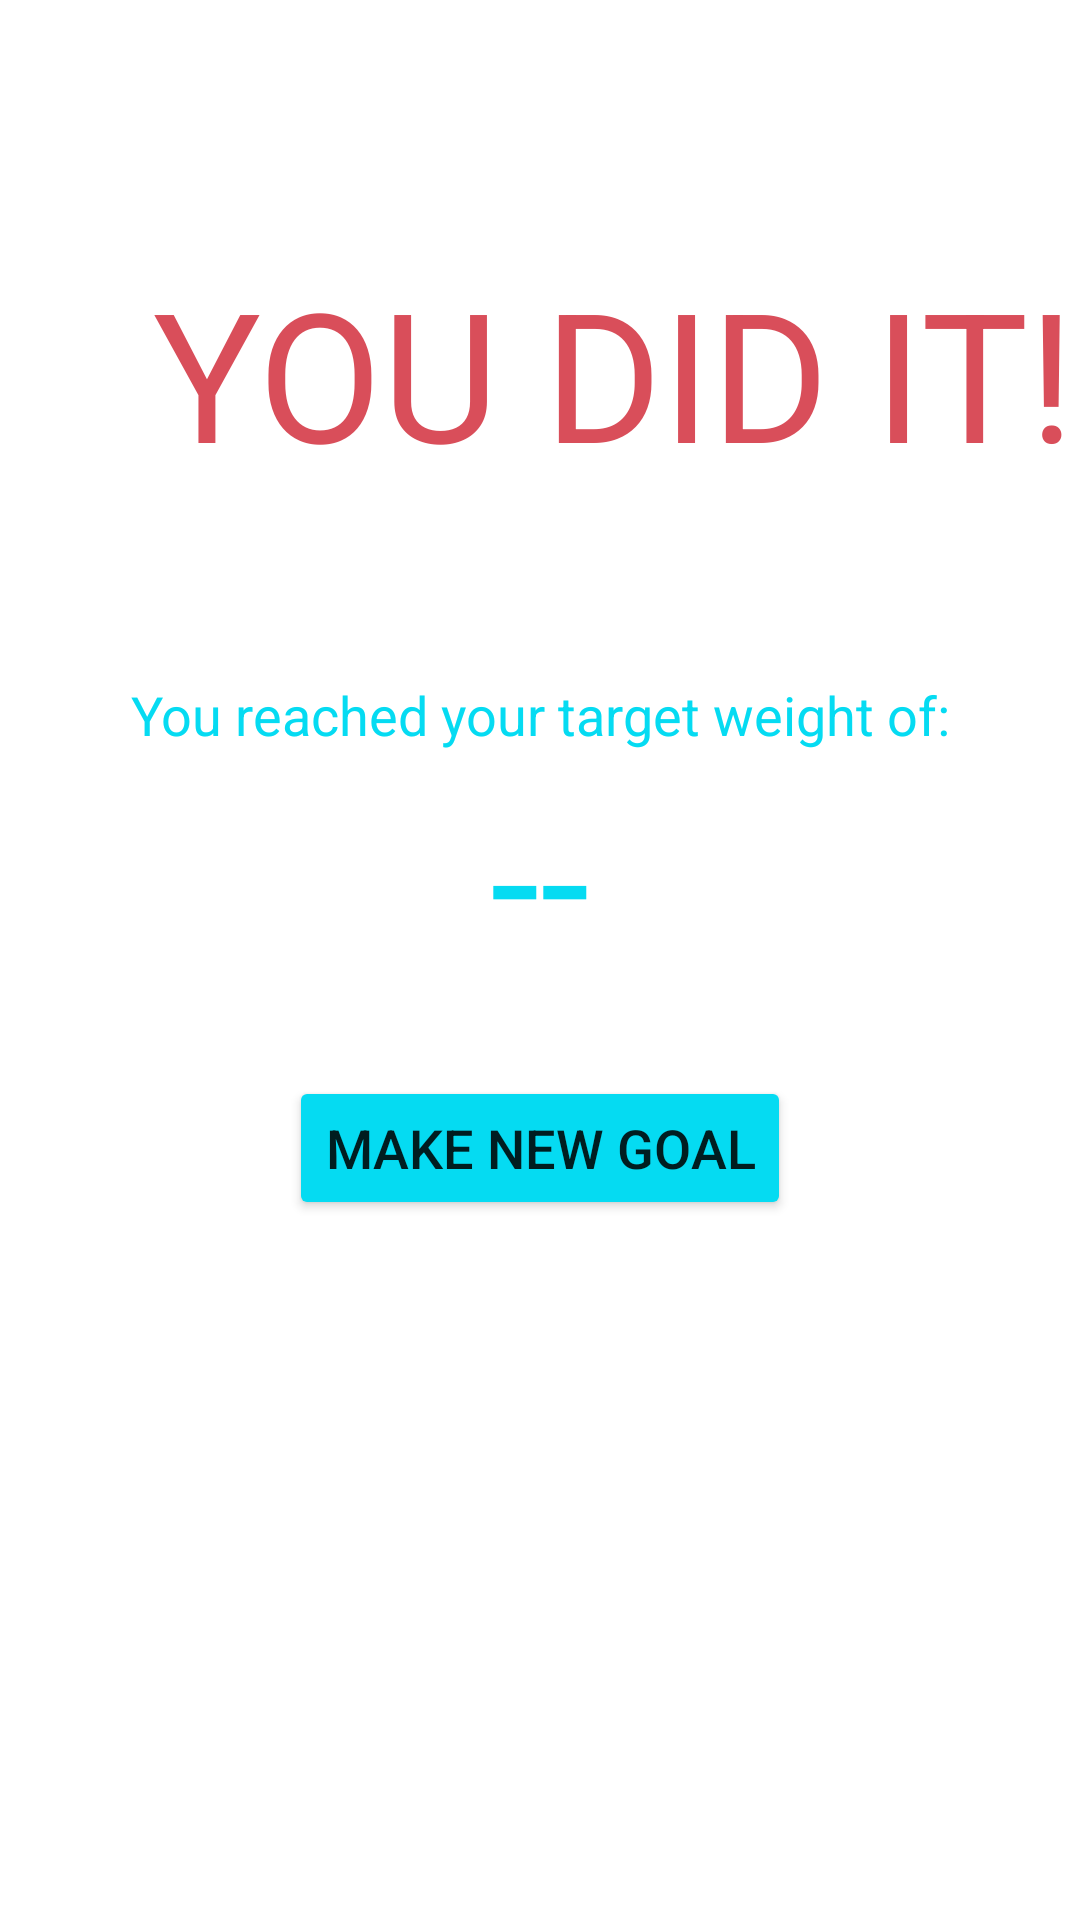

Layout XML and referenced resources for this Android screen:
<!-- AndroidManifest.xml: application theme Theme.Hw5_final -->
<!-- res/layout/activity_target.xml -->
<?xml version="1.0" encoding="utf-8"?>
<androidx.constraintlayout.widget.ConstraintLayout xmlns:android="http://schemas.android.com/apk/res/android"
    xmlns:app="http://schemas.android.com/apk/res-auto"
    xmlns:tools="http://schemas.android.com/tools"
    android:layout_width="match_parent"
    android:layout_height="match_parent"
    tools:context=".TargetActivity">

    <TextView
        android:id="@+id/textView"
        android:layout_width="wrap_content"
        android:layout_height="wrap_content"
        android:layout_marginStart="51dp"
        android:layout_marginTop="84dp"
        android:layout_marginEnd="52dp"
        android:text="YOU DID IT!"
        android:textColor="#D94E5A"
        android:textSize="60sp"
        app:layout_constraintEnd_toEndOf="parent"
        app:layout_constraintHorizontal_bias="0.0"
        app:layout_constraintStart_toStartOf="parent"
        app:layout_constraintTop_toTopOf="parent" />

    <TextView
        android:id="@+id/textView2"
        android:layout_width="wrap_content"
        android:layout_height="wrap_content"
        android:layout_marginTop="252dp"
        android:text="--"
        android:textColor="#05DBF2"
        android:textSize="60sp"
        app:layout_constraintLeft_toLeftOf="parent"
        app:layout_constraintRight_toRightOf="parent"
        app:layout_constraintTop_toTopOf="parent" />

    <Button
        android:id="@+id/addCalories"
        android:layout_width="wrap_content"
        android:layout_height="wrap_content"
        android:layout_marginTop="125dp"
        android:backgroundTint="#05DBF2"
        android:onClick="reset"
        android:text="Make new goal"
        android:textSize="18sp"
        app:layout_constraintBottom_toBottomOf="parent"
        app:layout_constraintEnd_toEndOf="parent"
        app:layout_constraintStart_toStartOf="parent"
        app:layout_constraintTop_toTopOf="parent" />

    <TextView
        android:id="@+id/textView4"
        android:layout_width="wrap_content"
        android:layout_height="wrap_content"
        android:layout_marginTop="226dp"
        android:text="You reached your target weight of:"
        android:textColor="#05DBF2"
        android:textSize="18sp"
        app:layout_constraintEnd_toEndOf="parent"
        app:layout_constraintHorizontal_bias="0.5"
        app:layout_constraintStart_toStartOf="parent"
        app:layout_constraintTop_toTopOf="parent" />

    <ImageView
        android:id="@+id/congrats"
        android:layout_width="405dp"
        android:layout_height="344dp"
        android:layout_marginTop="4dp"
        app:layout_constraintEnd_toEndOf="parent"
        app:layout_constraintStart_toStartOf="parent"
        app:layout_constraintTop_toTopOf="parent"
        app:srcCompat="@drawable/congrats" />
</androidx.constraintlayout.widget.ConstraintLayout>
<!-- resources referenced by this layout -->
<resources>
  <style name="Theme.Hw5_final" parent="Theme.MaterialComponents.DayNight.DarkActionBar">
          
          <item name="colorPrimary">@color/purple_500</item>
          <item name="colorPrimaryVariant">@color/purple_700</item>
          <item name="colorOnPrimary">@color/white</item>
          
          <item name="colorSecondary">@color/teal_200</item>
          <item name="colorSecondaryVariant">@color/teal_700</item>
          <item name="colorOnSecondary">@color/black</item>
          
          <item name="android:statusBarColor" tools:targetApi="l">?attr/colorPrimaryVariant</item>
          
      </style>
  <!-- not gathered from this repository: default colours our renderer supplied (Android Studio template values) -->
  <color name="purple_500">#FF6200EE</color>
  <color name="purple_700">#FF3700B3</color>
  <color name="teal_200">#FF03DAC5</color>
  <color name="teal_700">#FF018786</color>
  <color name="black">#FF000000</color>
  <color name="white">#FFFFFFFF</color>
</resources>
